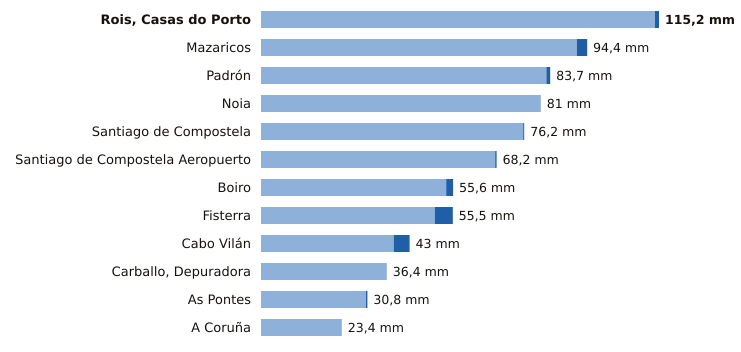

Source data for this figure (header and first rows):
estacion, provincia, indicativo, mm_6_dias_anteriores, mm_hoy, mm_7_dias, horas_de_hoy
Rois, Casas do Porto, A Coruña, 1476R, 114.0, 1.2, 115.2, 2
Mazaricos, A Coruña, 1406X, 91.4, 3.0, 94.4, 3
Padrón, A Coruña, 1473A, 82.6, 1.1, 83.7, 3
Noia, A Coruña, 1435C, 81.0, 0.0, 81.0, 1
Santiago de Compostela, A Coruña, 1475X, 75.9, 0.3, 76.2, 3
Santiago de Compostela Aeropuerto, A Coruña, 1428, 67.8, 0.4, 68.2, 3
Boiro, A Coruña, 1442U, 53.6, 2.0, 55.6, 2
Fisterra, A Coruña, 1400, 50.3, 5.2, 55.5, 3
Cabo Vilán, A Coruña, 1393, 38.4, 4.6, 43.0, 3
Carballo, Depuradora, A Coruña, 1390X, 36.4, 0.0, 36.4, 1
As Pontes, A Coruña, 1363X, 30.4, 0.4, 30.8, 2
A Coruña, A Coruña, 1387, 23.4, 0.0, 23.4, 3
